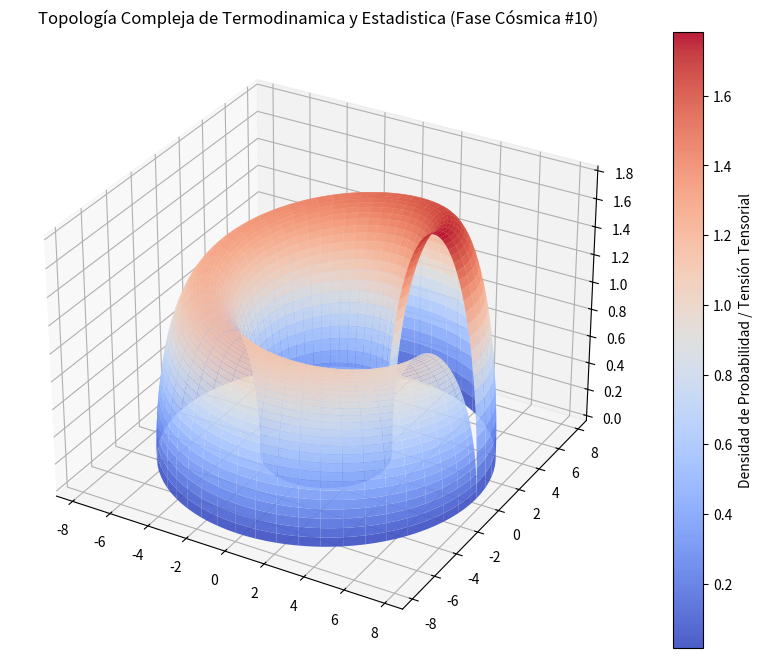

Here is the Python script that generated this plot:
%matplotlib inline
# Simulación Cósmica: Termodinamica y Estadistica - Variante 10
import numpy as np
import matplotlib.pyplot as plt
from mpl_toolkits.mplot3d import Axes3D

# Parámetros Físicos Cuánticos/Relativistas
alpha = 5.372
beta = 2.369
gamma = 1.795

u = np.linspace(0, 2 * np.pi, 100)
v = np.linspace(0, np.pi, 100)
U, V = np.meshgrid(u, v)

# Topología Espacio-Temporal Avanzada (Fase Cósmica)
X = (alpha + beta * np.cos(V)) * np.cos(U)
Y = (alpha + beta * np.cos(V)) * np.sin(U)
Z = gamma * np.sin(V) * np.exp(-U/10)

fig = plt.figure(figsize=(12, 8))
ax = fig.add_subplot(111, projection='3d')
surf = ax.plot_surface(X, Y, Z, cmap='coolwarm', edgecolor='none', alpha=0.9)

fig.colorbar(surf, ax=ax, label='Densidad de Probabilidad / Tensión Tensorial')
plt.title(r'Topología Compleja de Termodinamica y Estadistica (Fase Cósmica #10)')
plt.show()
